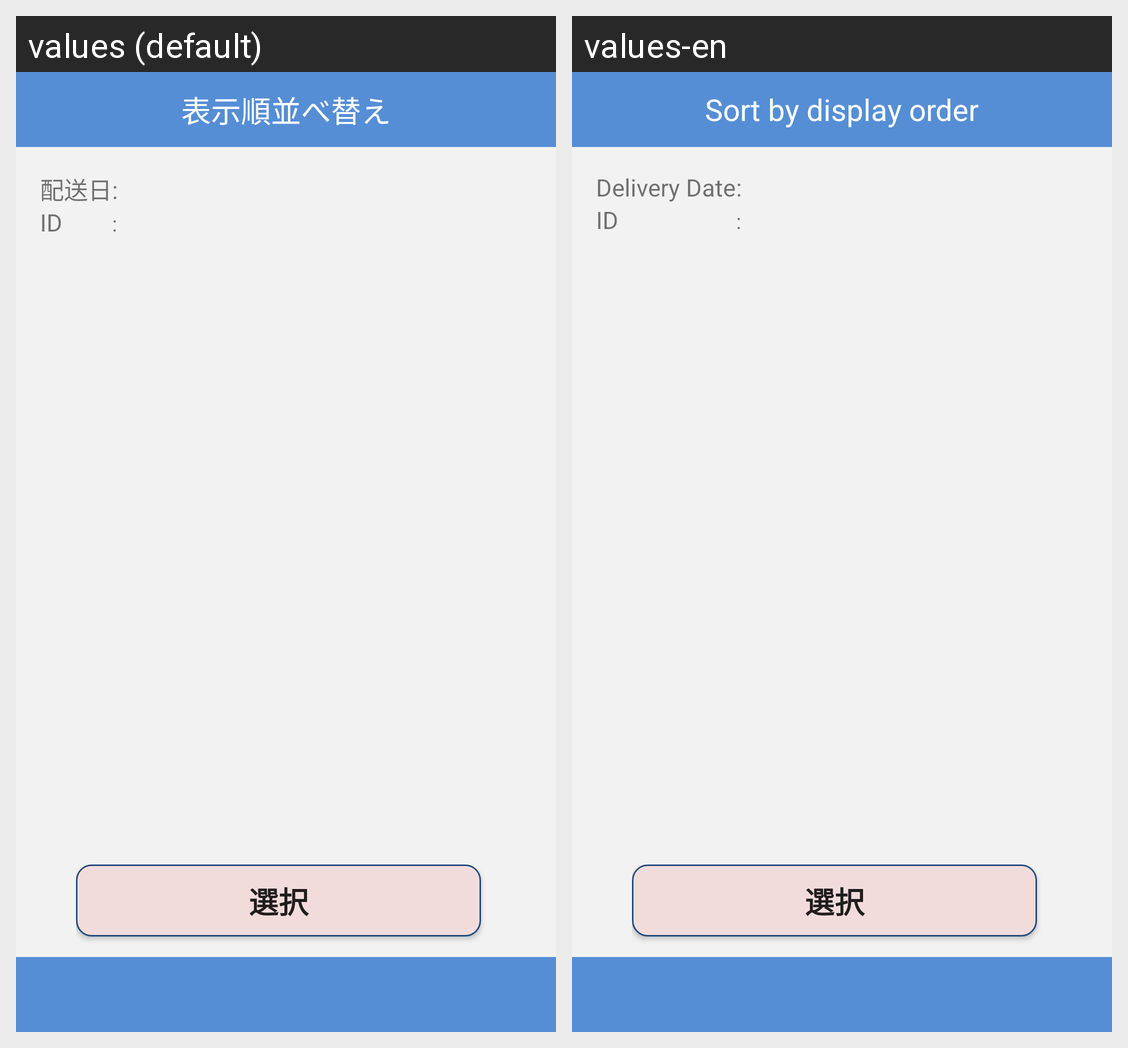

Strings drawn on this Android screen and how each of the app's shown locales translates them:
Android screen res/layout/activity_pick_up.xml rendered under 2 locales, left to right: values (default), values-en. Device: Nexus 5 (rendered at 1080×1920; each locale shown at half size, 540×960, under a caption strip naming it); theme AppTheme.NoActionBar.
Strings drawn on this screen, with the default value and each locale's value (text and hints the layout hard-codes, and strings that could not be matched under every locale, appear in the picture but are not listed):

txt_sort_header
  values: 表示順並べ替え
  values-en: Sort by display order

btn_sort_select
  values: 選択
  values-en: 選択  [not translated; the default value is used]

txt_delivery_date
  values: 配送日
  values-en: Delivery Date

txt_id
  values: ID
  values-en: ID
